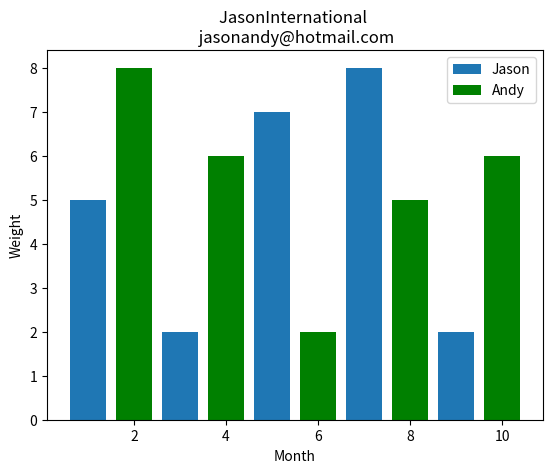

Python code for this plot:
"""
条形直方图
"""
import matplotlib.pyplot as plt


def show_bar():
    """
    展示条形图
    :return:
    """
    x1 = [1, 3, 5, 7, 9]
    y1 = [5, 2, 7, 8, 2]
    plt.bar(x1, y1, label="Jason")

    x2 = [2, 4, 6, 8, 10]
    y2 = [8, 6, 2, 5, 6]
    plt.bar(x2, y2, label="Andy", color='g')
    plt.legend()
    plt.xlabel('Month')
    plt.ylabel('Weight')
    plt.title('JasonInternational \n jasonandy@hotmail.com')
    plt.show()


def run():
    show_bar()


if __name__ == '__main__':
    run()
